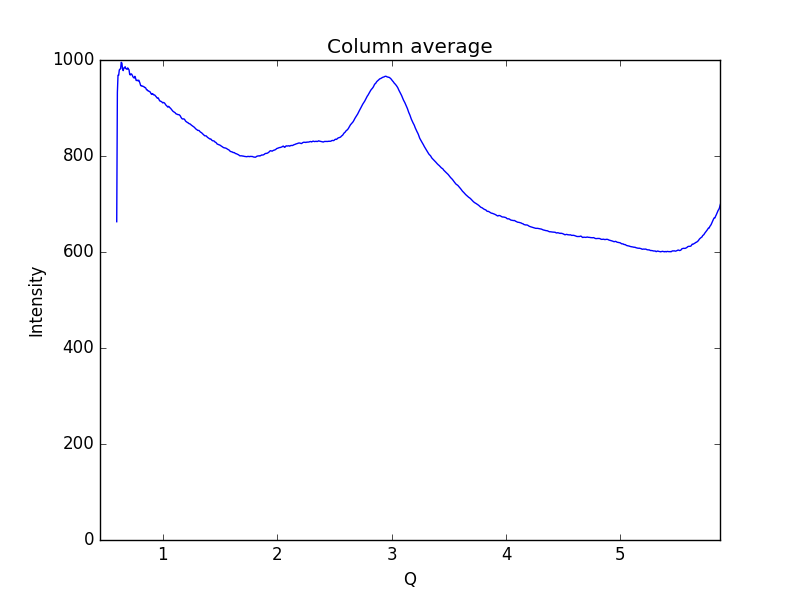

Data behind this chart, as committed beside it:
0.59621693822088684, 663.1
0.6019, 932.5
0.6075, 968.4
0.6132, 968.2
0.6189, 979.3
0.6245, 981
0.6302, 981.5
0.6358, 995.2
0.6415, 993.4
0.6472, 981.1
0.6528, 977.9
0.6585, 983.4
0.6641, 983.7
0.6698, 986
0.6755, 982.3
0.6811, 981.2
0.6868, 980.7
0.6924, 983.6
0.6981, 981.2
0.7038, 979.6
0.7094, 970.2
0.7151, 968.8
0.7207, 971.1
0.7264, 970.7
0.7321, 968.2
0.7377, 965.1
0.7434, 963.5
0.749, 962.3
0.7547, 965.9
0.7603, 962.7
0.766, 957.4
0.7717, 957.3
0.7773, 957.9
0.783, 956.4
0.7886, 958
0.7943, 955.1
0.8, 951.2
0.8056, 946.6
0.8113, 946.6
0.8169, 945.3
0.8226, 945.7
0.8283, 944.9
0.8339, 944.4
0.8396, 942.7
0.8452, 942.7
0.8509, 941.2
0.8566, 938
0.8622, 938
0.8679, 935.9
0.8735, 935.7
0.8792, 934.5
0.8849, 934.3
0.8905, 932.6
0.8962, 929.9
0.9018, 928.3
0.9075, 929.9
0.9132, 929.3
0.9188, 927.3
0.9245, 927.4
0.9301, 926.6
0.9358, 924.8
... 939 more rows
